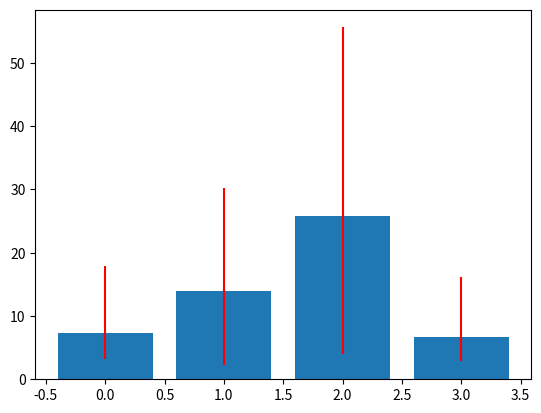

Python code for this plot:
#!/usr/bin/env python3
# -*- coding: utf-8 -*-
"""
Created on Mon Sep 30 16:12:02 2019

@author: aidasaglinskas
"""
from scipy.optimize import minimize 
import numpy as np
from matplotlib import pyplot as plt
#%% Multiple Regression
def f(xs):
    
    b0 = 5
    b = [1,5,3,4]
    
    Y = b0 + b[0]*xs[0] + b[1]*xs[1] + b[2]*xs[2] + b[3]*xs[3] + np.random.randn()*300
    
    return Y


X = np.array([np.random.randint(20) for i in range(4)])
Y = np.array(f(X))

for i in range(14):
    xs = np.array([np.random.randint(20) for i in range(4)])
    y = np.array(f(xs))
    
    X = np.vstack((X,xs))
    Y = np.append(Y,y)
    
params = [4,1,2,3,4]
def objective(params):
    
    b0 = params[0]
    b = params[1:]

    y_hat = b0 + X[:,0]*b[0] + X[:,1]*b[1] + X[:,2]*b[2] + X[:,3]*b[3]
    
    err = Y-y_hat
    sum_sq = np.sum(err**2)
    
    return sum_sq


initGuess = [0,1,2,3,4]
sol = minimize(objective,initGuess,method='SLSQP') 
print(sol)
#%%

b = sol.x
from scipy.stats import t
Coefs = b[1:]
SE = np.std(X[:,:],axis=0) / np.sqrt(14)

N = X.shape[0]
p = X.shape[1]

df = N-p
alpha = .5
critical_t = abs(t.ppf((1-.95)/2,df))

CI_upperBound = Coefs+(SE*critical_t)
CI_lowerBound = Coefs-(SE*critical_t)

yerr = np.vstack((CI_lowerBound,CI_upperBound))
xs = np.arange(p)

plt.bar(xs,Coefs)
plt.errorbar(xs,Coefs,yerr=yerr,ecolor='red',fmt='none')














